The GitHub repository Amalaldarawsheh/CNN-MagSpin contains a labelled image folder "Dataset" with 8 categories: AFM, AFM in-plane skyrmions, AFM skyrmions, AFM stripe domains, FM in-plane skyrmions, FM skyrmions, FM stripe domains, Neel. Examples follow, each with its label.

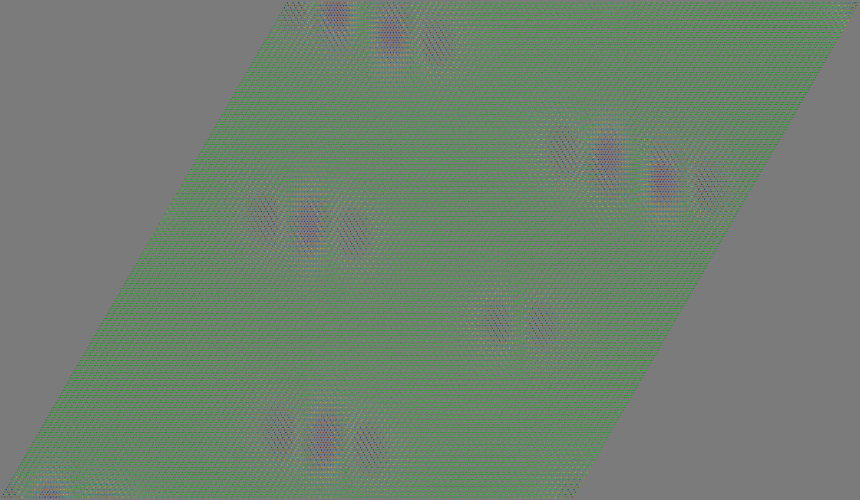
Label: AFM in-plane skyrmions

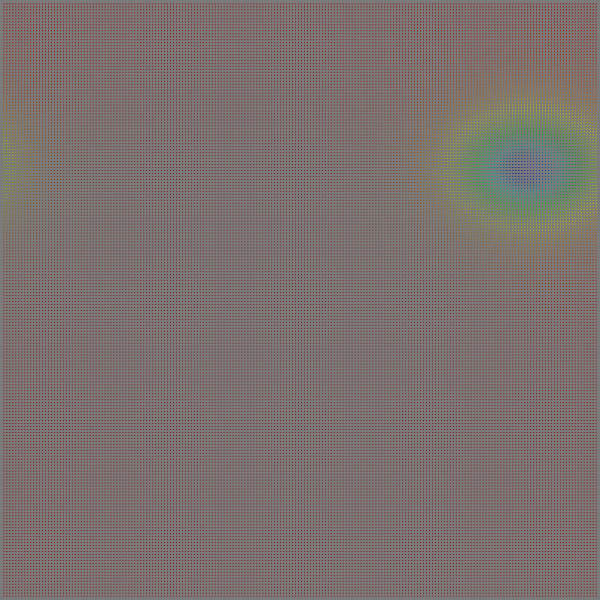
Label: FM skyrmions

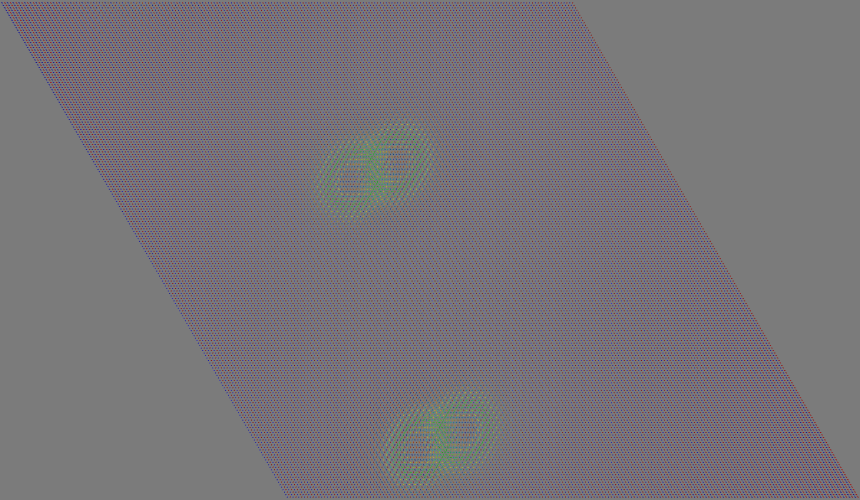
Label: AFM skyrmions

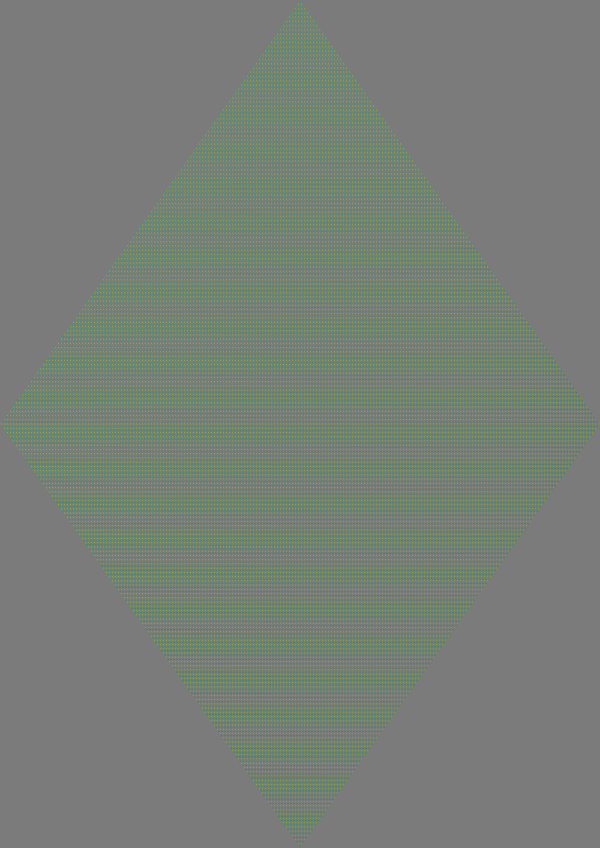
Label: AFM

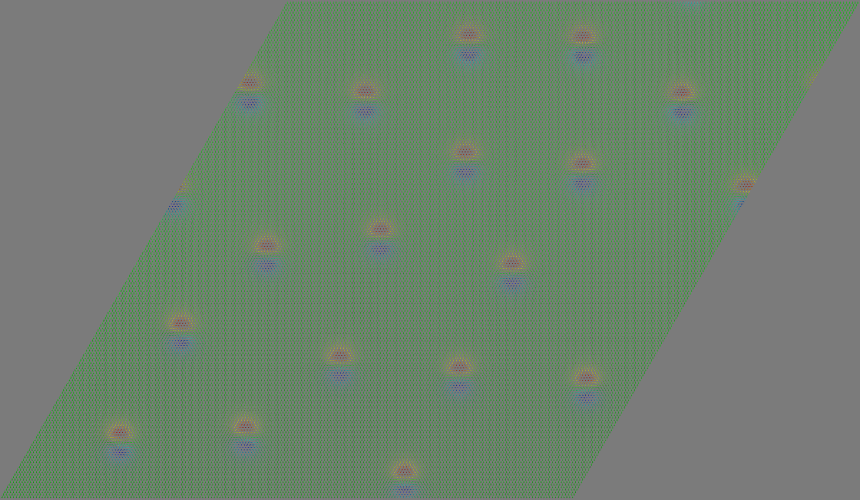
Label: FM in-plane skyrmions

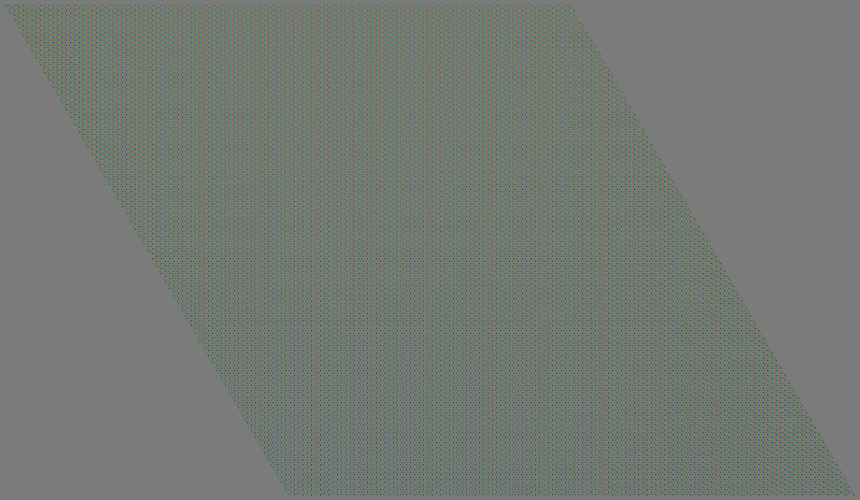
Label: Neel
